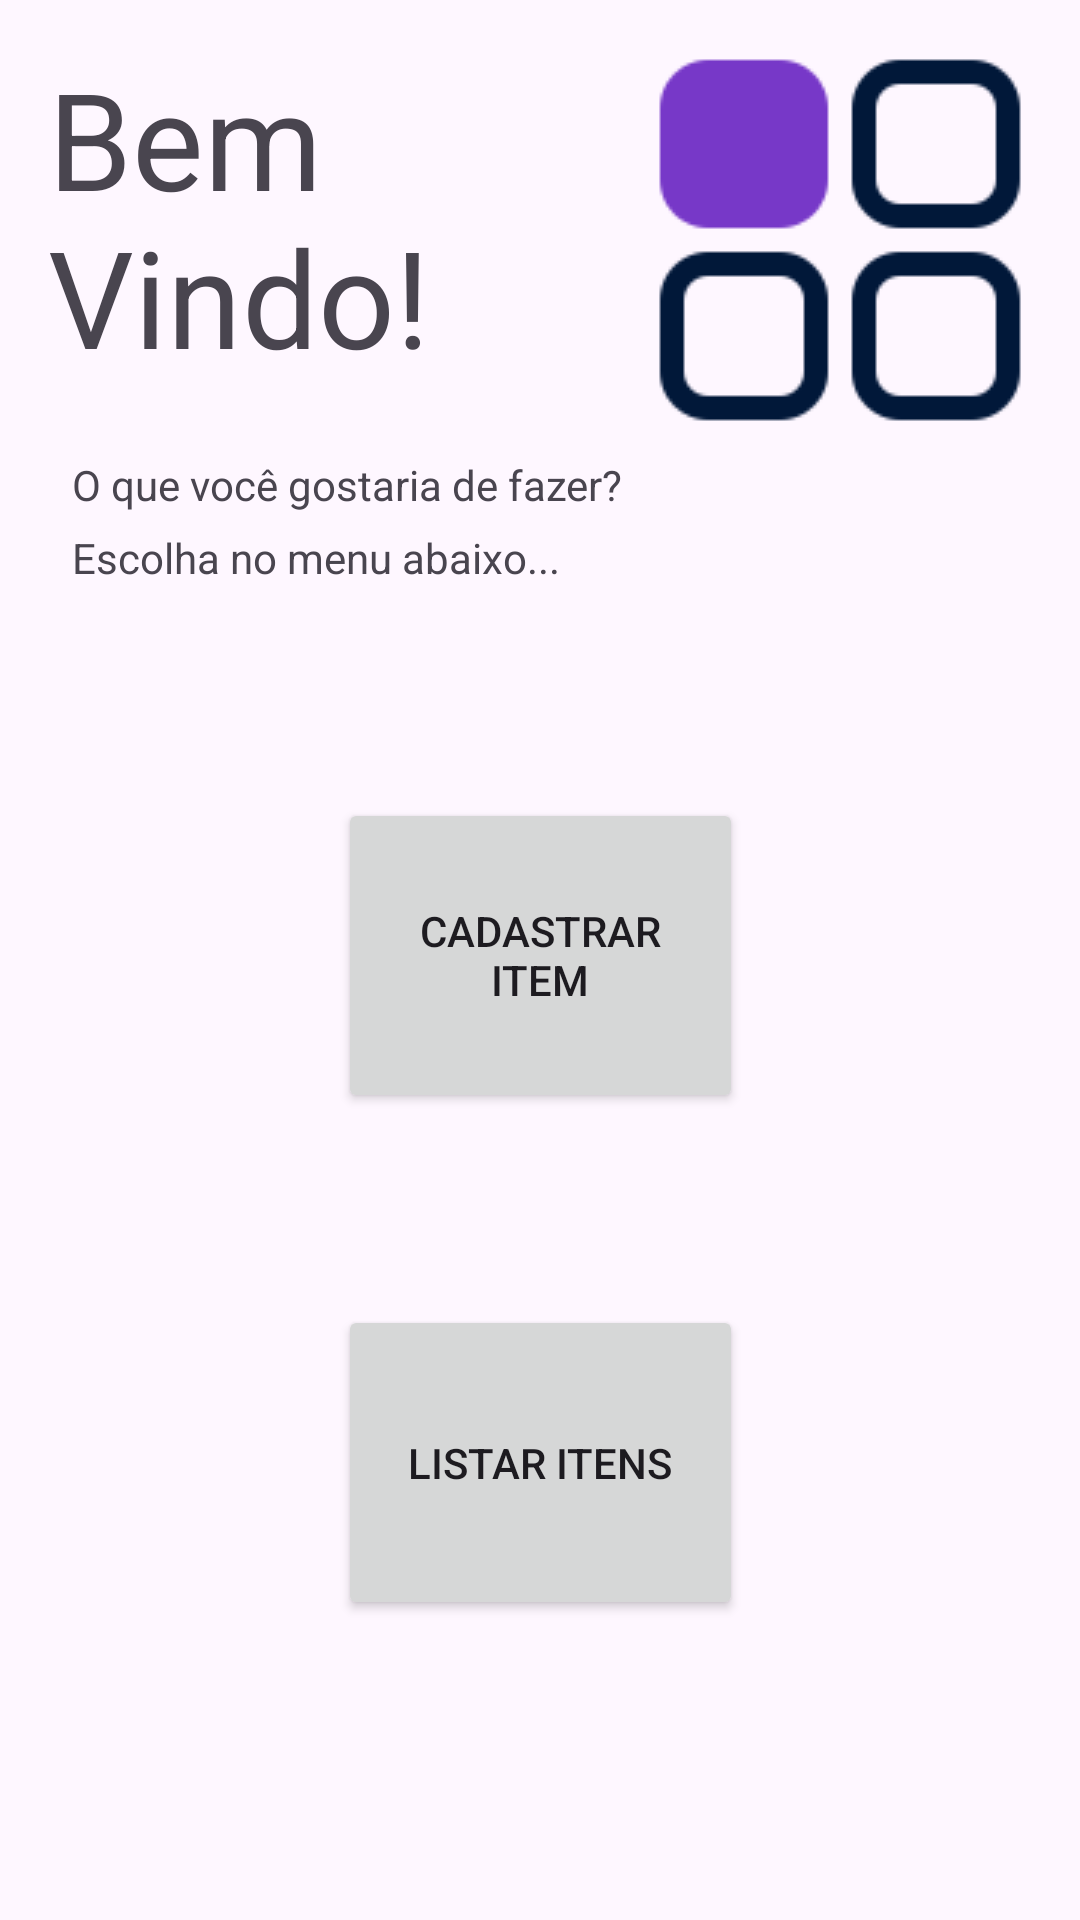

Layout XML and referenced resources for this Android screen:
<!-- AndroidManifest.xml: application theme Theme.PrimeiroProjetoDaniel -->
<!-- res/layout/activity_menu_opcoes.xml -->
<?xml version="1.0" encoding="utf-8"?>
<androidx.constraintlayout.widget.ConstraintLayout xmlns:android="http://schemas.android.com/apk/res/android"
    xmlns:app="http://schemas.android.com/apk/res-auto"
    xmlns:tools="http://schemas.android.com/tools"
    android:layout_width="match_parent"
    android:layout_height="match_parent"
    tools:context=".activity.MenuOpcoes">

    <TextView
        android:id="@+id/textView3"
        android:layout_width="215dp"
        android:layout_height="128dp"
        android:layout_marginStart="16dp"
        android:layout_marginTop="16dp"
        android:text="Bem Vindo!"
        android:textSize="45sp"
        app:layout_constraintStart_toStartOf="parent"
        app:layout_constraintTop_toTopOf="parent" />

    <Button
        android:id="@+id/buttonMenuListarItens"
        android:layout_width="@dimen/BotoesMenuWidth"
        android:layout_height="@dimen/BotoesMenuHeight"
        android:layout_marginTop="64dp"
        android:text="Listar Itens"
        app:layout_constraintEnd_toEndOf="parent"
        app:layout_constraintStart_toStartOf="parent"
        app:layout_constraintTop_toBottomOf="@+id/buttonMenuCadastroItem" />

    <Button
        android:id="@+id/buttonMenuCadastroItem"
        android:layout_width="@dimen/BotoesMenuWidth"
        android:layout_height="@dimen/BotoesMenuHeight"
        android:layout_marginTop="64dp"
        android:text="Cadastrar Item"
        app:layout_constraintEnd_toEndOf="parent"
        app:layout_constraintStart_toStartOf="parent"
        app:layout_constraintTop_toBottomOf="@+id/textView5" />

    <ImageView
        android:id="@+id/imageView"
        android:layout_width="wrap_content"
        android:layout_height="wrap_content"
        android:layout_marginTop="16dp"
        android:layout_marginEnd="16dp"
        app:layout_constraintEnd_toEndOf="parent"
        app:layout_constraintTop_toTopOf="parent"
        app:srcCompat="@drawable/menu" />

    <TextView
        android:id="@+id/textView5"
        android:layout_width="188dp"
        android:layout_height="50dp"
        android:layout_marginStart="24dp"
        android:layout_marginTop="8dp"
        android:lineSpacingExtra="8sp"
        android:text="O que você gostaria de fazer? Escolha no menu abaixo..."
        app:layout_constraintStart_toStartOf="parent"
        app:layout_constraintTop_toBottomOf="@+id/textView3" />
</androidx.constraintlayout.widget.ConstraintLayout>
<!-- resources referenced by this layout -->
<resources>
  <dimen name="BotoesMenuHeight">105dp</dimen>
  <dimen name="BotoesMenuWidth">135dp</dimen>
  <!-- drawable menu: png bitmap (drawable, 3022 bytes) -->
  <style name="Theme.PrimeiroProjetoDaniel" parent="Base.Theme.PrimeiroProjetoDaniel" />
  <style name="Base.Theme.PrimeiroProjetoDaniel" parent="Theme.Material3.DayNight.NoActionBar">
          
          
      </style>
</resources>
